3-way image classification set "yolo_classification" from GitHub (BahayHakobo/Computer_vision_palm_tree); label vocabulary: black beetle damage, healthy trees, red beetle damage.

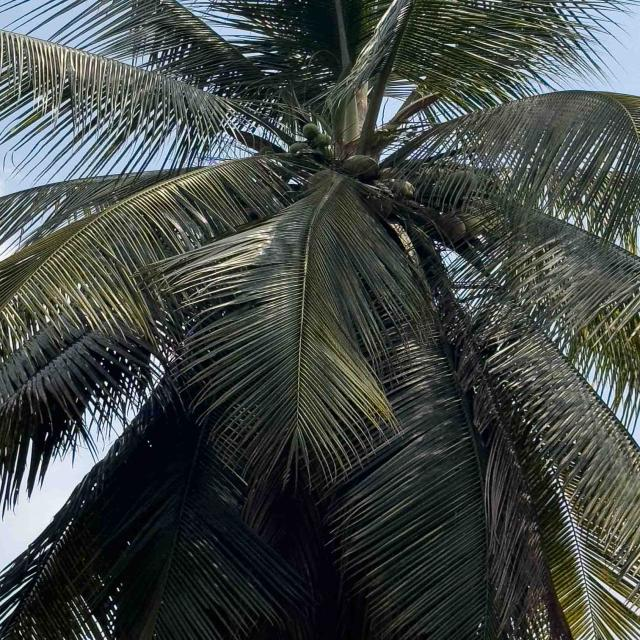
Label: healthy trees

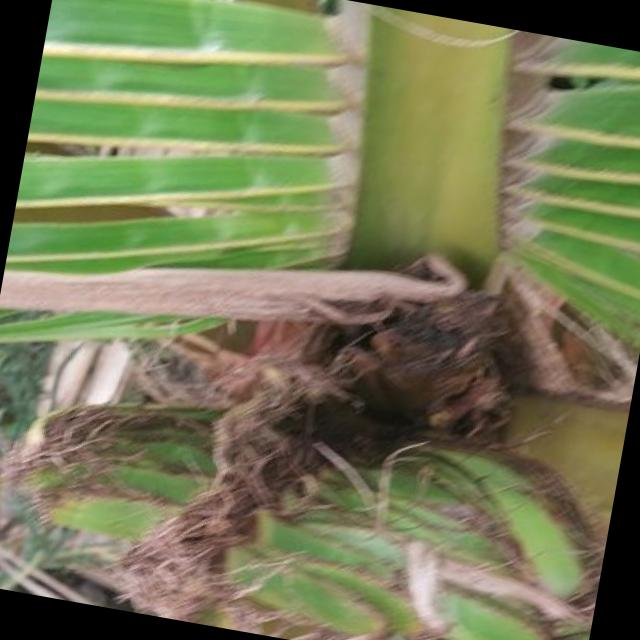
Label: black beetle damage

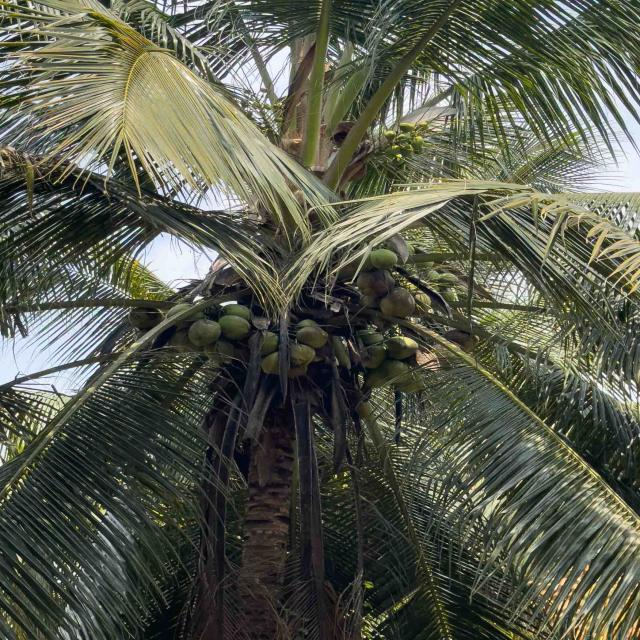
Label: healthy trees

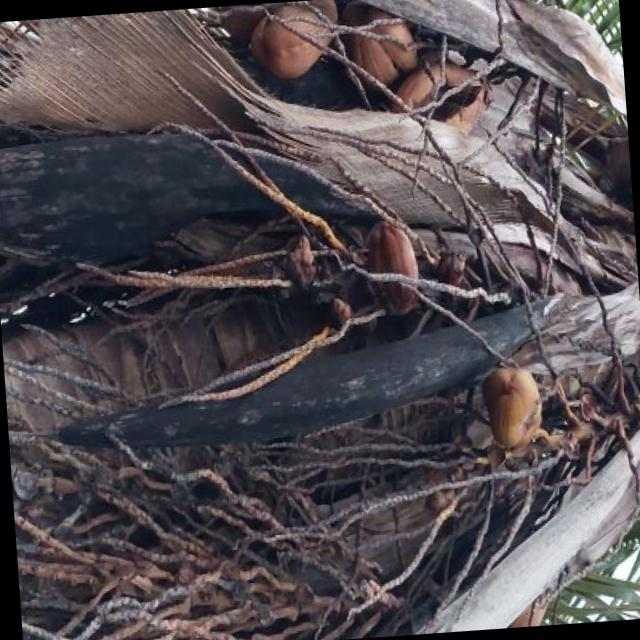
Label: red beetle damage

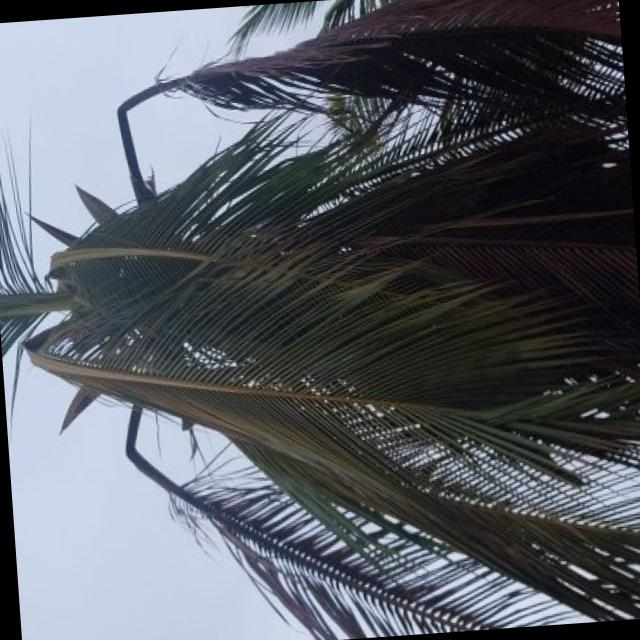
Label: red beetle damage

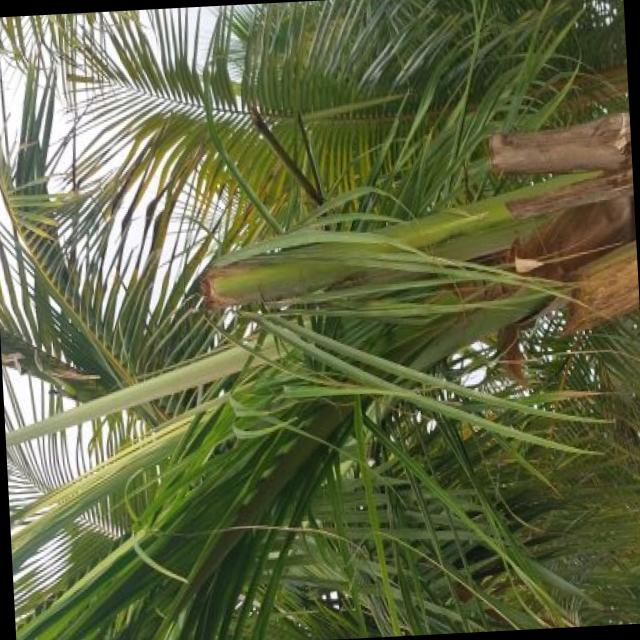
Label: black beetle damage
